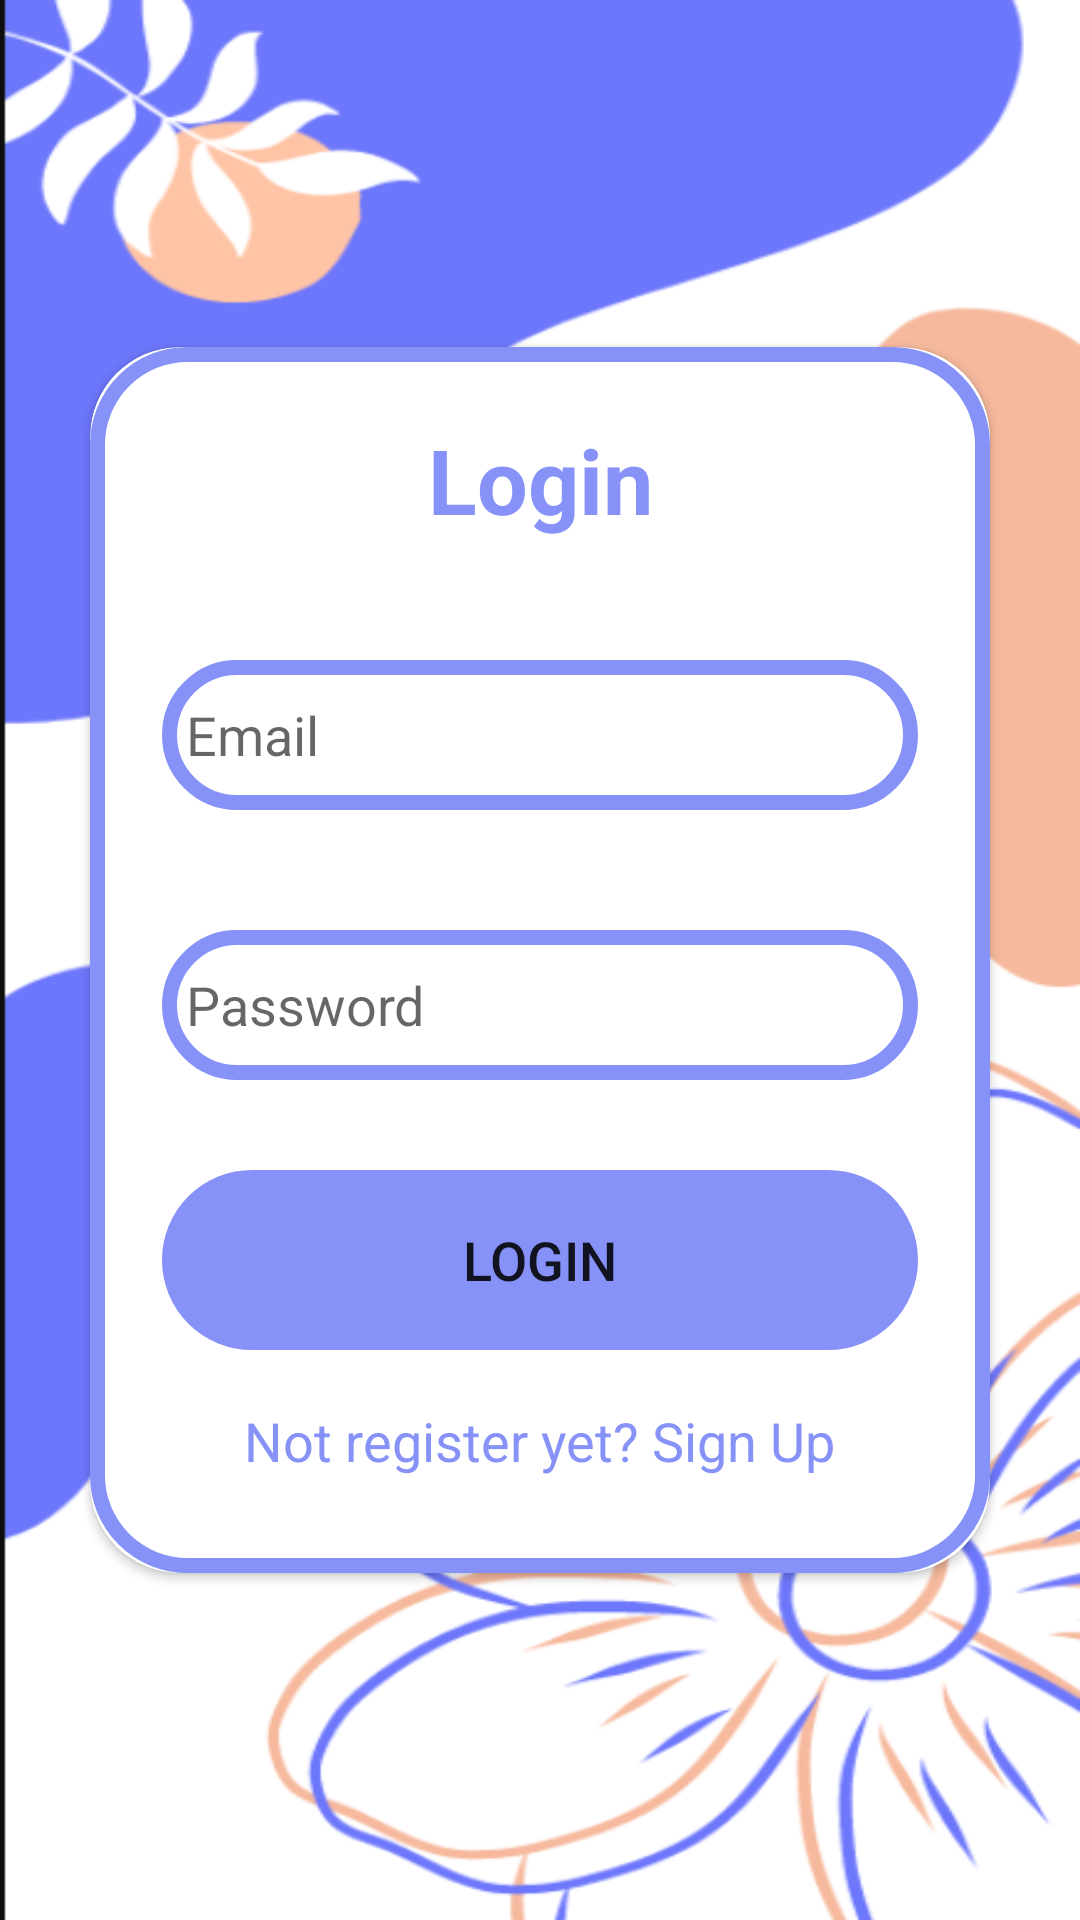

Here is an Android app screen rendered from its layout file. Give the layout XML and the strings, colors and styles it references.
<!-- AndroidManifest.xml: application theme Theme.AppCompat.DayNight.NoActionBar -->
<!-- res/layout/activity_login.xml -->
<?xml version="1.0" encoding="utf-8"?>
<LinearLayout
    xmlns:android="http://schemas.android.com/apk/res/android"
    xmlns:app="http://schemas.android.com/apk/res-auto"
    xmlns:tools="http://schemas.android.com/tools"
    android:layout_width="match_parent"
    android:layout_height="match_parent"
    android:orientation="vertical"
    android:gravity="center"
    android:background="@drawable/pagebkg"
    tools:context=".SignUpActivity">

    <androidx.cardview.widget.CardView
        android:layout_width="match_parent"
        android:layout_height="wrap_content"
        android:layout_margin="30dp"
        android:textAlignment="center"
        android:elevation="20dp"
        app:cardCornerRadius="30dp">

        <LinearLayout
            android:layout_width="match_parent"
            android:layout_height="wrap_content"
            android:layout_gravity="center_horizontal"
            android:background="@drawable/custom_edittext"
            android:orientation="vertical"
            android:padding="24dp">

            <TextView
                android:layout_width="match_parent"
                android:layout_height="wrap_content"
                android:text="Login"
                android:textAlignment="center"
                android:textColor="@color/lavender"
                android:textSize="30sp"
                android:textStyle="bold"/>

            <EditText
                android:id="@+id/login_email"
                android:layout_width="match_parent"
                android:layout_height="50dp"
                android:layout_marginTop="40dp"
                android:background="@drawable/custom_edittext"
                android:drawableLeft="@drawable/baseline_person_24"
                android:drawablePadding="8dp"
                android:hint="Email"
                android:padding="8dp"
                android:textColor="@color/lavender"/>

            <EditText
                android:id="@+id/login_password"
                android:layout_width="match_parent"
                android:layout_height="50dp"
                android:layout_marginTop="40dp"
                android:background="@drawable/custom_edittext"
                android:drawableLeft="@drawable/baseline_lock_24"
                android:drawablePadding="8dp"
                android:hint="Password"
                android:padding="8dp"
                android:textColor="@color/lavender"/>

            <Button
                android:id="@+id/signup_button"
                android:layout_width="match_parent"
                android:layout_height="60dp"
                android:layout_marginTop="30dp"
                android:background="@drawable/custom_edittext"
                android:backgroundTint="@color/lavender"
                android:text="Login"
                android:textSize="18sp"/>

            <TextView
                android:id="@+id/loginRedirectText"
                android:layout_width="wrap_content"
                android:layout_height="wrap_content"
                android:layout_gravity="center"
                android:layout_marginTop="10dp"
                android:padding="8dp"
                android:text="Not register yet? Sign Up"
                android:textColor="@color/lavender"
                android:textSize="18sp"/>

        </LinearLayout>

    </androidx.cardview.widget.CardView>

</LinearLayout>
<!-- resources referenced by this layout -->
<resources>
  <color name="lavender">#8692f7</color>
  <!-- drawable custom_edittext (drawable) -->
  <?xml version="1.0" encoding="utf-8"?>
  <shape xmlns:android="http://schemas.android.com/apk/res/android"
      android:shape="rectangle">
      <stroke
          android:width="5dp"
          android:color="@color/lavender"/>
  
      <corners android:radius="30dp"
          />
  </shape>
  <!-- drawable pagebkg: png bitmap (drawable, 94999 bytes) -->
</resources>
